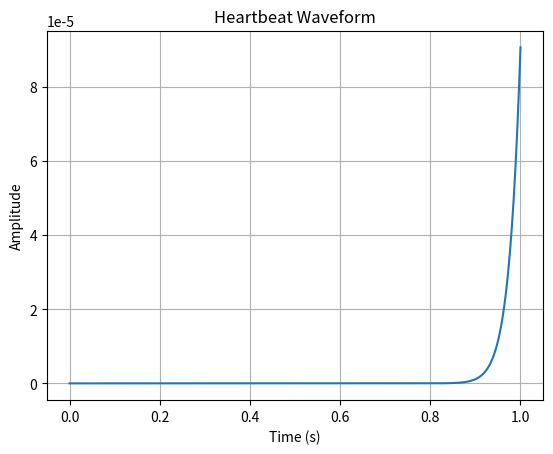

This figure's Python source:
import numpy as np
import matplotlib.pyplot as plt

# Define parameters
frequency = 1  # Hz (frequency of 1 Hz corresponds to 60 beats per minute)
amplitude = 1  # normalized amplitude
duration = 1  # seconds
num_samples = 1000
time = np.linspace(0, duration, num_samples)

# Generate heartbeat waveform using sine function
#heartbeat = amplitude * np.sin(2 * np.pi * frequency * time)
heartbeat = pow(np.sin(time), 63) * np.sin(time+1.5) * 8;

# Plot the heartbeat waveform
plt.plot(time, heartbeat)
plt.title('Heartbeat Waveform')
plt.xlabel('Time (s)')
plt.ylabel('Amplitude')
plt.grid(True)
plt.show()
